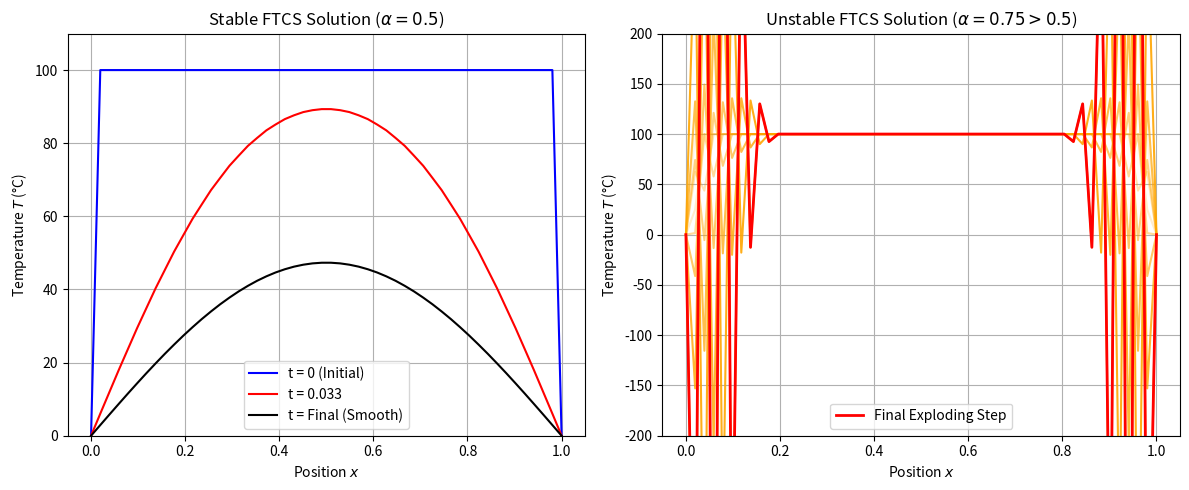

Write the Python code that produced this figure.
import numpy as np
import matplotlib.pyplot as plt

# ==========================================================
# Chapter 11 Codebook: Parabolic PDEs
# Project 1: CFL Stability Crisis (FTCS vs. Explosion)
# ==========================================================

# ==========================================================
# 1. Setup Parameters and FTCS Solver Function
# ==========================================================
# Physical parameters
L = 1.0          # Length of the rod (m)
Nx = 50          # Number of interior spatial grid points
h_x = L / (Nx + 1) # Spatial step size (Δx)
D = 1.0          # Thermal diffusivity (m²/s)

# Thermal conditions
T_initial = 100.0  # Initial temperature of the rod's interior (°C)
T_boundary = 0.0   # Fixed boundary temperature at both ends (Dirichlet BCs)

def ftcs_solve(h_t, t_final, D_const, T_init, T_bound, h_x_local):
    """
    Solves the 1D transient heat equation using the Explicit FTCS method.
    """
    N_total = Nx + 2 # Grid size including boundaries
    
    # Compute diffusion number (stability parameter)
    alpha = D_const * h_t / (h_x_local ** 2)

    # Initialize temperature field (including boundaries)
    T_present = np.full(N_total, T_init)
    T_present[0] = T_present[N_total - 1] = T_bound

    # Store the temporal evolution
    T_history = [T_present.copy()]
    time = 0.0

    # --- Stability check ---
    is_stable = alpha <= 0.5
    print(f"  Diffusion Number α: {alpha:.4f}. Stable: {is_stable}")

    # ==========================================================
    # Time integration loop
    # ==========================================================
    while time < t_final:
        T_future = T_present.copy()
        
        # Apply FTCS update for all interior points (1 ≤ i ≤ Nx)
        for i in range(1, N_total - 1):
            # T_n+1 = T_n + alpha * (T_i+1,n - 2T_i,n + T_i-1,n)
            T_future[i] = T_present[i] + alpha * (
                T_present[i + 1] - 2 * T_present[i] + T_present[i - 1]
            )

        # Reapply boundary conditions (Dirichlet)
        T_future[0] = T_future[N_total - 1] = T_bound

        # Advance to next time step
        T_present = T_future
        time += h_t
        T_history.append(T_present.copy())
        
        # Check for numerical explosion
        if np.max(np.abs(T_present)) > 1000 and not is_stable:
             print("  --- EXPLOSION DETECTED (Max T > 1000) ---")
             break

    return np.array(T_history)

# ==========================================================
# 2. Run Simulation Cases
# ==========================================================
# A. Stable Case (α = 0.5)
h_t_stable = 0.5 * (h_x**2) / D
T_history_stable = ftcs_solve(h_t_stable, 0.1, D, T_initial, T_boundary, h_x)

# B. Unstable Case (α = 0.75, which is > 0.5)
h_t_unstable = 0.75 * (h_x**2) / D
T_history_unstable = ftcs_solve(h_t_unstable, 0.1, D, T_initial, T_boundary, h_x)

# ==========================================================
# 3. Visualization and Analysis
# ==========================================================
x_grid = np.linspace(0, L, Nx + 2)

fig, ax = plt.subplots(1, 2, figsize=(12, 5))

# --- Plot 1: Stable Case (α = 0.5) ---
ax[0].plot(x_grid, T_history_stable[0], label="t = 0 (Initial)", color='blue')
# Plot an intermediate time step
mid_idx_stable = T_history_stable.shape[0] // 3
ax[0].plot(x_grid, T_history_stable[mid_idx_stable], label=f"t = {mid_idx_stable * h_t_stable:.3f}", color='red')
ax[0].plot(x_grid, T_history_stable[-1], label="t = Final (Smooth)", color='black')

ax[0].set_title(r"Stable FTCS Solution ($\alpha = 0.5$)")
ax[0].set_xlabel("Position $x$")
ax[0].set_ylabel("Temperature $T$ (°C)")
ax[0].grid(True)
ax[0].legend()
ax[0].set_ylim(0, T_initial * 1.1)

# --- Plot 2: Unstable Case (α = 0.75) ---
# Plot only the first few steps before explosion
N_plot_unstable = min(T_history_unstable.shape[0], 10) 
for i in range(N_plot_unstable):
    ax[1].plot(x_grid, T_history_unstable[i], alpha=(i+1)/N_plot_unstable, color='orange')
    
ax[1].plot(x_grid, T_history_unstable[N_plot_unstable - 1], 'r-', linewidth=2, label="Final Exploding Step")
ax[1].set_title(r"Unstable FTCS Solution ($\alpha = 0.75 > 0.5$)")
ax[1].set_xlabel("Position $x$")
ax[1].set_ylabel("Temperature $T$ (°C)")
ax[1].grid(True)
ax[1].legend()
ax[1].set_ylim(-T_initial * 2, T_initial * 2) # Limit Y-axis for visible oscillations

plt.tight_layout()
plt.show()

# ==========================================================
# 4. Analysis Output
# ==========================================================
alpha_stable = D * h_t_stable / (h_x ** 2)
alpha_unstable = D * h_t_unstable / (h_x ** 2)

print("\n--- Stability Crisis Analysis ---")
print(f"Spatial step Δx: {h_x:.4e}")
print("-" * 50)
print(f"Case A: Stable (α = {alpha_stable:.4f})")
print(f"  Time step Δt: {h_t_stable:.4e}")
print(f"  Result: Smooth, physically correct cooling.")
print("-" * 50)
print(f"Case B: Unstable (α = {alpha_unstable:.4f})")
print(f"  Time step Δt: {h_t_unstable:.4e}")
print(f"  Result: Immediate growth of non-physical oscillations (numerical explosion).")
